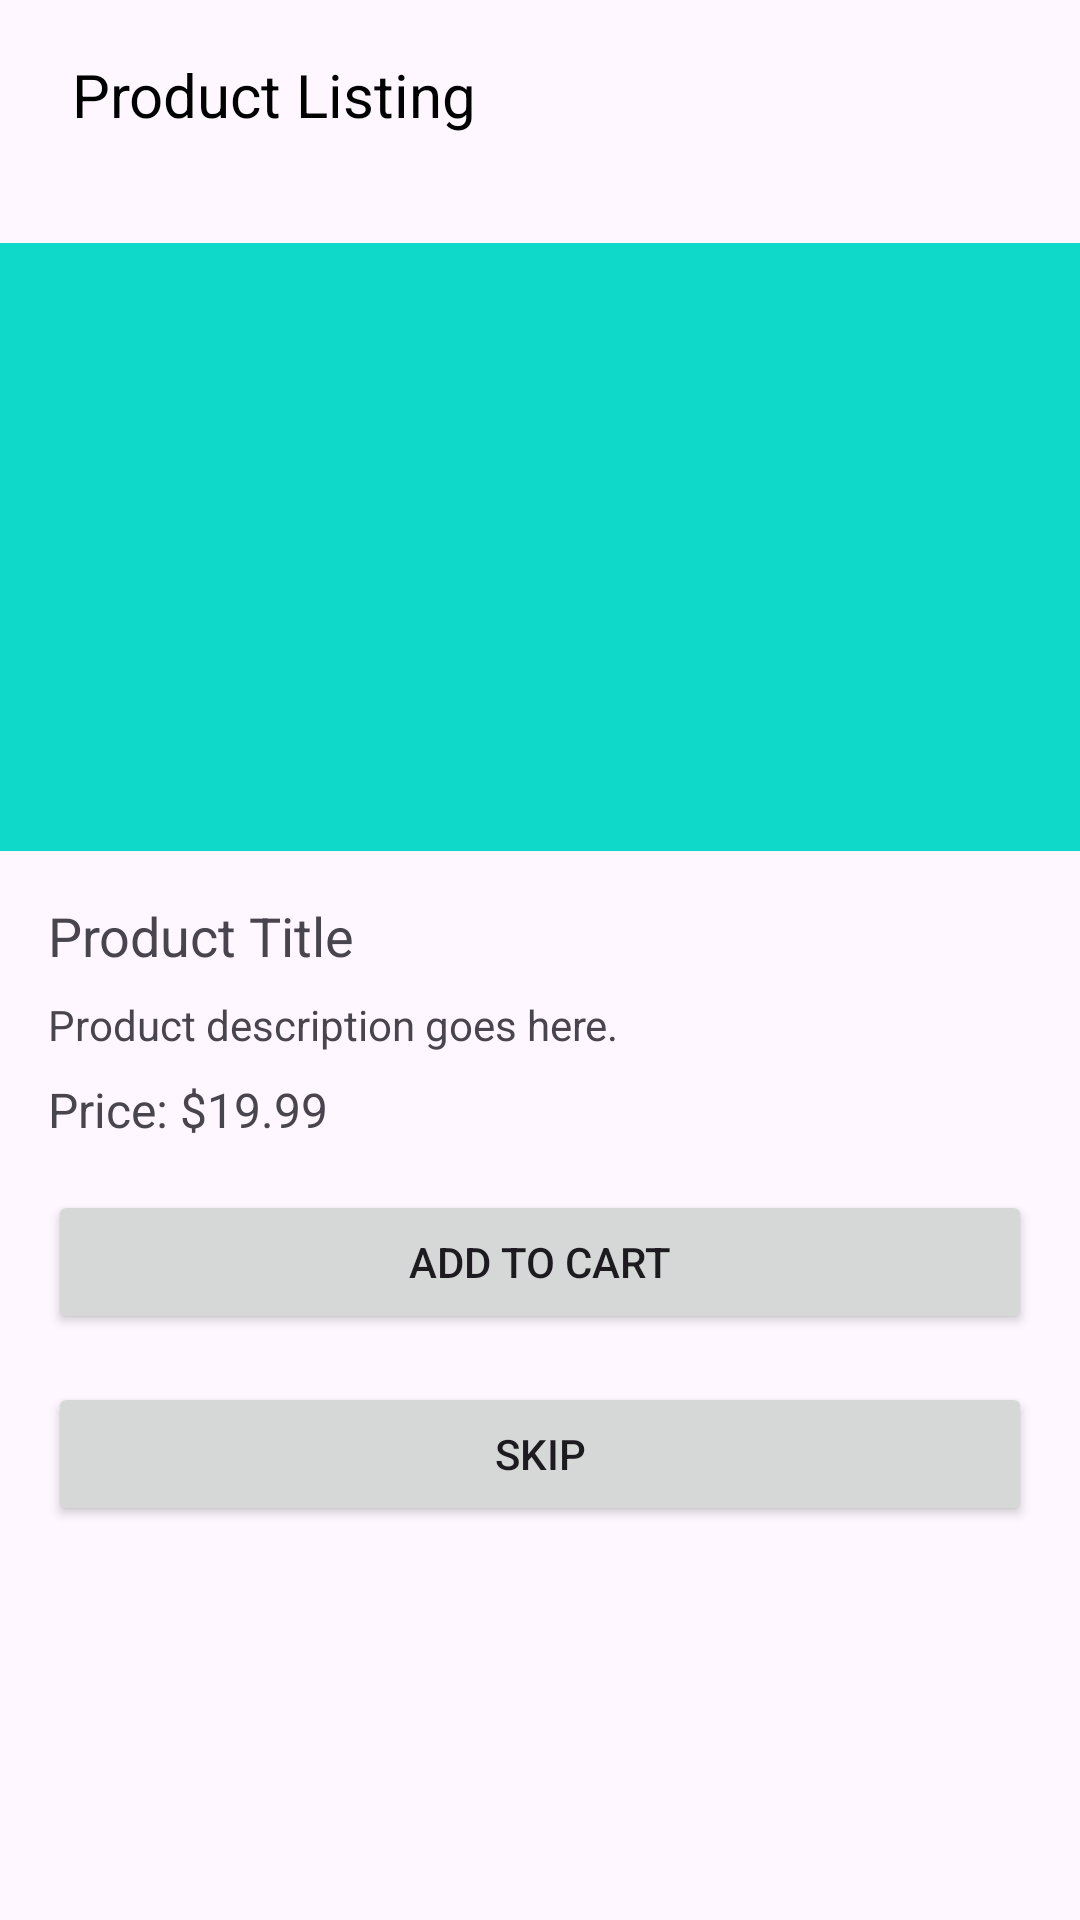

Android layout source for this screen:
<!-- AndroidManifest.xml: application theme Theme.CodeGamaTaskDesign2 -->
<!-- res/layout/activity_main.xml -->
<?xml version="1.0" encoding="utf-8"?>
<androidx.constraintlayout.widget.ConstraintLayout xmlns:android="http://schemas.android.com/apk/res/android"
    xmlns:app="http://schemas.android.com/apk/res-auto"
    xmlns:tools="http://schemas.android.com/tools"
    android:layout_width="match_parent"
    android:layout_height="match_parent"
    tools:context=".MainActivity">

    <TextView
        android:id="@+id/title"
        style="@style/MaterialAlertDialog.Material3.Title.Panel"
        android:layout_width="wrap_content"
        android:layout_height="wrap_content"
        android:gravity="center"
        android:text="Product Listing"
        android:textColor="@color/black"
        android:textSize="20sp"
        app:layout_constraintStart_toStartOf="parent"
        app:layout_constraintTop_toTopOf="parent"
        />

    <androidx.recyclerview.widget.RecyclerView
        android:id="@+id/rv_categorylist"
        android:layout_width="match_parent"
        android:layout_height="wrap_content"
        app:layout_constraintStart_toStartOf="parent"
        app:layout_constraintTop_toBottomOf="@+id/title"
        android:orientation="horizontal"
        tools:listitem="@layout/category_layout"
        tools:itemCount="5"
        android:padding="10dp"
        />

    <androidx.recyclerview.widget.RecyclerView
        android:id="@+id/rv_productList"
        android:layout_width="match_parent"
        android:layout_height="0dp"
        android:orientation="horizontal"
        android:padding="10dp"
        android:layout_marginBottom="20dp"
        app:layout_constraintStart_toStartOf="parent"
        app:layout_constraintTop_toBottomOf="@+id/rv_categorylist"
        tools:listitem="@layout/product_layout"
        app:layout_constraintBottom_toBottomOf="parent"
        android:visibility="gone"
      />

    <androidx.constraintlayout.widget.ConstraintLayout
        android:layout_width="match_parent"
        android:layout_height="0dp"
        app:layout_constraintBottom_toBottomOf="parent"
        app:layout_constraintEnd_toEndOf="parent"
        app:layout_constraintStart_toStartOf="parent"
        app:layout_constraintTop_toBottomOf="@+id/rv_categorylist"
        tools:context=".ProductDetailsActivity">

        
        <ImageView
            android:id="@+id/productImageView"
            android:layout_width="0dp"
            android:layout_height="0dp"
            android:layout_marginTop="16dp"
            android:layout_marginBottom="16dp"
            android:scaleType="centerCrop"
            app:layout_constraintDimensionRatio="H,16:9"
            app:layout_constraintEnd_toEndOf="parent"
            app:layout_constraintStart_toStartOf="parent"
            app:layout_constraintTop_toTopOf="parent"
            app:srcCompat="@color/blue" />

        
        <TextView
            android:id="@+id/productTitleTextView"
            android:layout_width="0dp"
            android:layout_height="wrap_content"
            android:layout_marginStart="16dp"
            android:layout_marginTop="16dp"
            android:layout_marginEnd="16dp"
            android:text="Product Title"
            android:textSize="18sp"
            app:layout_constraintEnd_toEndOf="parent"
            app:layout_constraintStart_toStartOf="parent"
            app:layout_constraintTop_toBottomOf="@+id/productImageView" />

        
        <TextView
            android:id="@+id/productDescriptionTextView"
            android:layout_width="0dp"
            android:layout_height="wrap_content"
            android:layout_marginStart="16dp"
            android:layout_marginTop="8dp"
            android:layout_marginEnd="16dp"
            android:text="Product description goes here."
            android:textSize="14sp"
            app:layout_constraintEnd_toEndOf="parent"
            app:layout_constraintStart_toStartOf="parent"
            app:layout_constraintTop_toBottomOf="@+id/productTitleTextView" />

        
        <TextView
            android:id="@+id/productPriceTextView"
            android:layout_width="0dp"
            android:layout_height="wrap_content"
            android:layout_marginStart="16dp"
            android:layout_marginTop="8dp"
            android:layout_marginEnd="16dp"
            android:text="Price: $19.99"
            android:textSize="16sp"
            app:layout_constraintEnd_toEndOf="parent"
            app:layout_constraintStart_toStartOf="parent"
            app:layout_constraintTop_toBottomOf="@+id/productDescriptionTextView" />

        
        <Button
            android:id="@+id/addToCartButton"
            android:layout_width="0dp"
            android:layout_height="wrap_content"
            android:layout_marginStart="16dp"
            android:layout_marginTop="16dp"
            android:layout_marginEnd="16dp"
            android:text="Add to Cart"
            app:layout_constraintEnd_toEndOf="parent"
            app:layout_constraintStart_toStartOf="parent"
            app:layout_constraintTop_toBottomOf="@+id/productPriceTextView" />
        <Button
            android:id="@+id/skipButton"
            android:layout_width="0dp"
            android:layout_height="wrap_content"
            android:layout_marginStart="16dp"
            android:layout_marginTop="16dp"
            android:layout_marginEnd="16dp"
            android:text="SKIP"
            app:layout_constraintEnd_toEndOf="parent"
            app:layout_constraintStart_toStartOf="parent"
            app:layout_constraintTop_toBottomOf="@+id/addToCartButton" />

    </androidx.constraintlayout.widget.ConstraintLayout>


    <ProgressBar
        android:id="@+id/progress_dialog"
        android:layout_width="100dp"
        android:layout_height="100dp"
        app:layout_constraintBottom_toBottomOf="parent"
        app:layout_constraintEnd_toEndOf="parent"
        app:layout_constraintStart_toStartOf="parent"
        app:layout_constraintTop_toTopOf="parent"
        android:progressTint="@color/blue"/>

</androidx.constraintlayout.widget.ConstraintLayout>
<!-- res/layout/category_layout.xml (included above) -->
<?xml version="1.0" encoding="utf-8"?>
<androidx.constraintlayout.widget.ConstraintLayout
    xmlns:android="http://schemas.android.com/apk/res/android"
    android:layout_width="wrap_content"
    android:layout_height="wrap_content"
    xmlns:app="http://schemas.android.com/apk/res-auto">

    <TextView
        android:id="@+id/category"
        android:layout_width="wrap_content"
        android:layout_height="wrap_content"
        android:text="Name"
        android:textAlignment="center"
        android:textSize="15dp"
        android:textStyle="bold"
        app:layout_constraintEnd_toEndOf="parent"
        app:layout_constraintStart_toStartOf="parent"
        app:layout_constraintTop_toTopOf="parent"
        android:layout_margin="10dp"/>

</androidx.constraintlayout.widget.ConstraintLayout>
<!-- res/layout/product_layout.xml (included above) -->
<RelativeLayout
    xmlns:android="http://schemas.android.com/apk/res/android"
    android:layout_width="match_parent"
    android:layout_height="match_parent"
    android:padding="16dp">

    
    <ImageView
        android:id="@+id/imageViewProduct"
        android:layout_width="100dp"
        android:layout_height="100dp"
        android:layout_centerHorizontal="true"
        android:src="@color/blue"
        android:scaleType="centerCrop"/>

    
    <TextView
        android:id="@+id/textViewProductName"
        android:layout_width="match_parent"
        android:layout_height="wrap_content"
        android:layout_below="@id/imageViewProduct"
        android:layout_marginTop="16dp"
        android:text="Product Name"
        android:textSize="20sp"
        android:textStyle="bold"/>

    
    <TextView
        android:id="@+id/textViewProductDescription"
        android:layout_width="match_parent"
        android:layout_height="wrap_content"
        android:layout_below="@id/textViewProductName"
        android:layout_marginTop="8dp"
        android:text="Product Description"/>

    
    <TextView
        android:id="@+id/textViewProductPrice"
        android:layout_width="wrap_content"
        android:layout_height="wrap_content"
        android:layout_below="@id/textViewProductDescription"
        android:layout_marginTop="8dp"
        android:text="Price: $19.99"
        android:textSize="18sp"
        android:textStyle="bold"/>

    

    

</RelativeLayout>
<!-- resources referenced by this layout -->
<resources>
  <color name="black">#FF000000</color>
  <color name="blue">#0FDAC9</color>
  <style name="Theme.CodeGamaTaskDesign2" parent="Base.Theme.CodeGamaTaskDesign2" />
  <style name="Base.Theme.CodeGamaTaskDesign2" parent="Theme.Material3.DayNight.NoActionBar">
          
          
      </style>
</resources>
